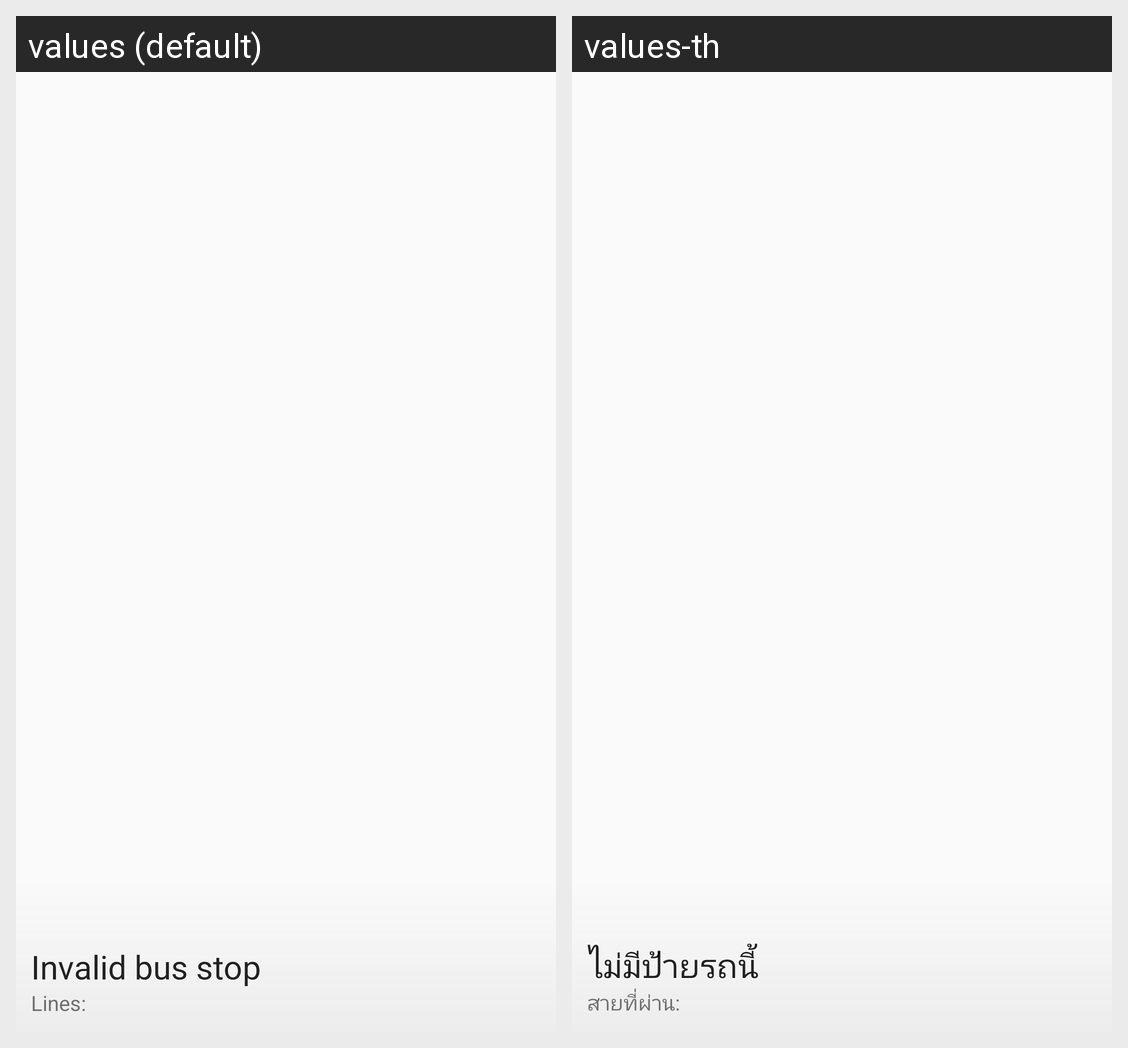

This grid shows one Android layout under two languages. Give, for every string resource on the screen, its name, the default text and each shown locale's text.
Android screen res/layout/busstop_head_row.xml rendered under 2 locales, left to right: values (default), values-th. Device: Nexus 5 (rendered at 1080×1920; each locale shown at half size, 540×960, under a caption strip naming it); theme AppTheme.
Strings drawn on this screen, with the default value and each locale's value (text and hints the layout hard-codes, and strings that could not be matched under every locale, appear in the picture but are not listed):

no_stop
  values: Invalid bus stop
  values-th: ไม่มีป้ายรถนี้

line_passing
  values: Lines:
  values-th: สายที่ผ่าน:
